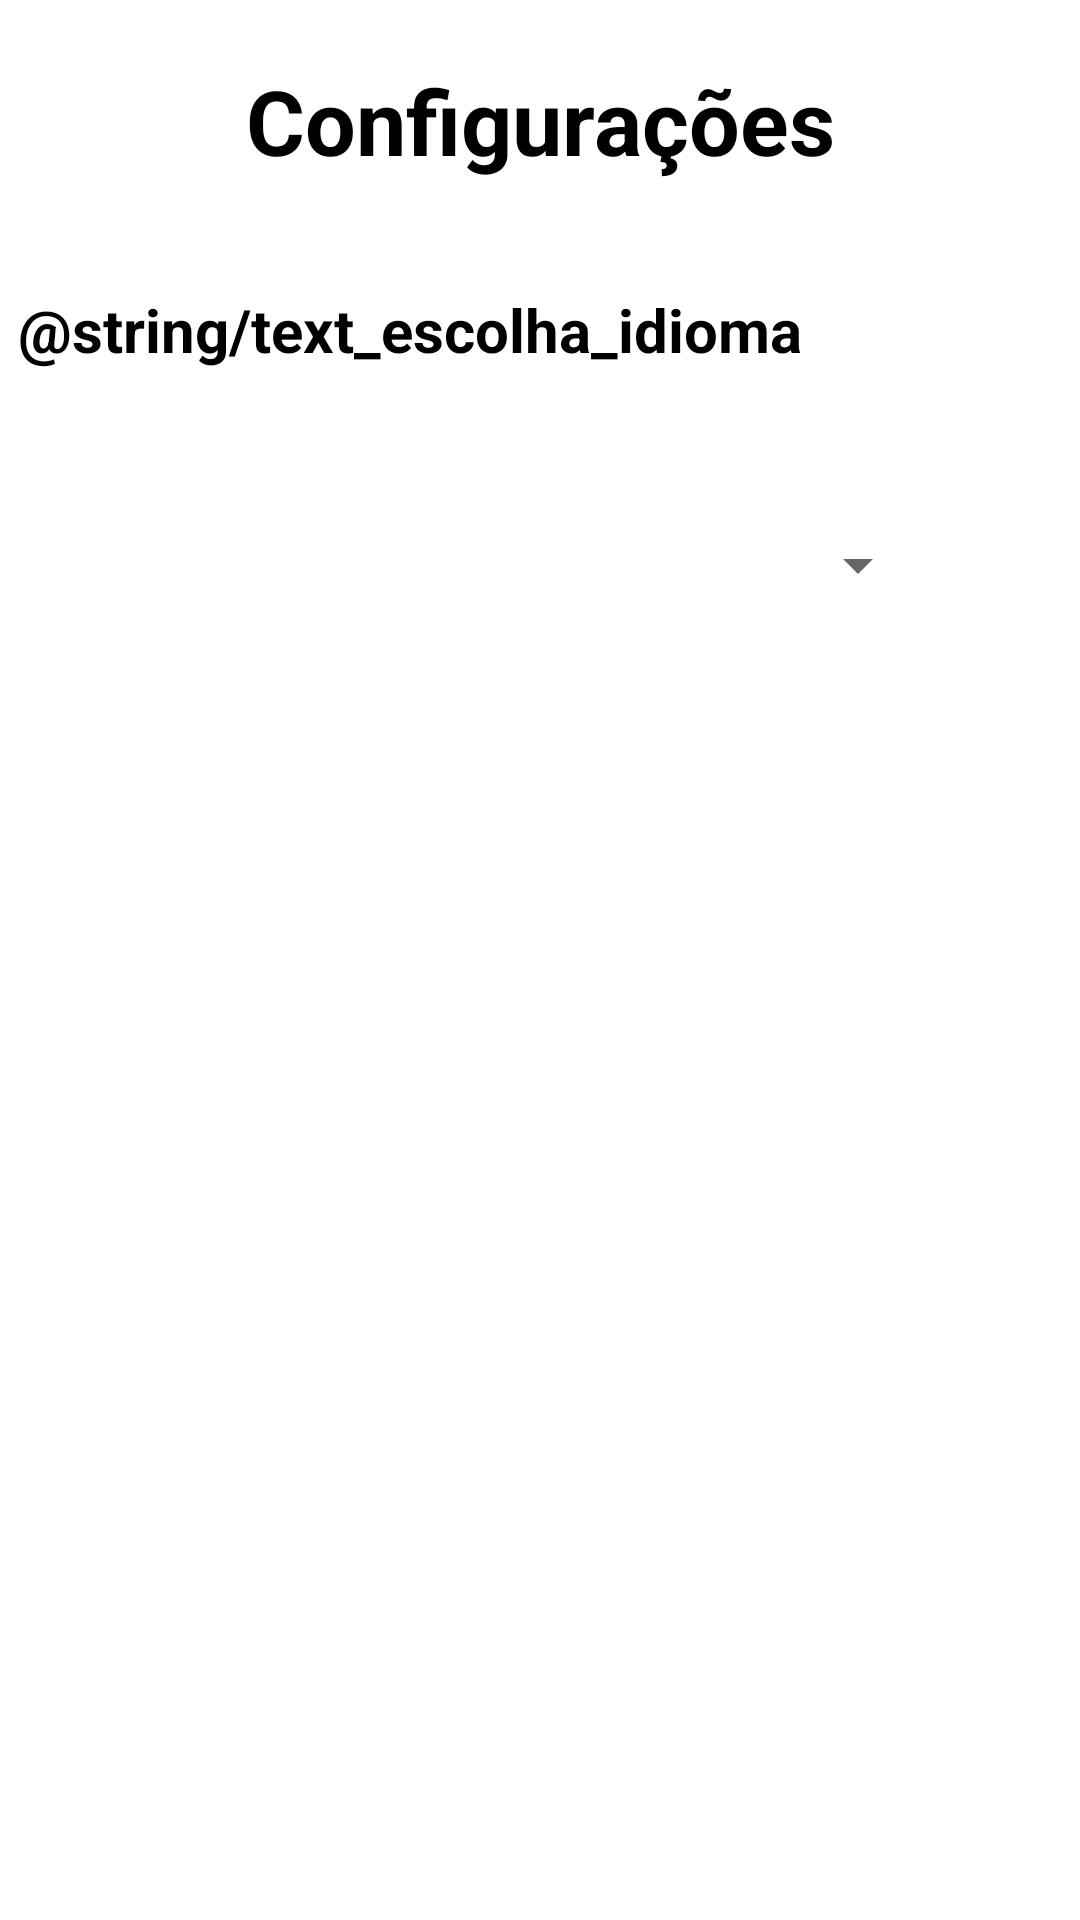

Layout XML and referenced resources for this Android screen:
<!-- AndroidManifest.xml: application theme Theme.QuickVision -->
<!-- res/layout/activity_configuracoes.xml -->
<?xml version="1.0" encoding="utf-8"?>
<androidx.core.widget.NestedScrollView xmlns:app="http://schemas.android.com/apk/res-auto"
    xmlns:tools="http://schemas.android.com/tools"
    android:layout_width="match_parent"
    android:layout_height="match_parent"
    android:fillViewport="true"
    xmlns:android="http://schemas.android.com/apk/res/android">

<androidx.constraintlayout.widget.ConstraintLayout
    android:layout_width="match_parent"
    android:layout_height="match_parent"
    tools:context=".Configuracoes">

    <TextView
        android:id="@+id/text_config"
        style="@style/TextView_Menu"
        android:text="@string/button_config"
        android:layout_width="wrap_content"
        android:layout_height="wrap_content"
        app:layout_constraintTop_toTopOf="parent"
        app:layout_constraintStart_toStartOf="parent"
        app:layout_constraintEnd_toEndOf="parent"/>

    <TextView
        android:id="@+id/text_esqueci_senha"
        android:layout_width="wrap_content"
        android:layout_height="wrap_content"
        android:layout_marginTop="36dp"
        android:text="@string/text_escolha_idioma"
        android:textColor="@color/black"
        android:textSize="20sp"
        android:textStyle="bold"
        app:layout_constraintEnd_toEndOf="parent"
        app:layout_constraintHorizontal_bias="0.062"
        app:layout_constraintStart_toStartOf="parent"
        app:layout_constraintTop_toBottomOf="@id/text_config" />

    <Spinner
        android:id="@+id/opcoes_idioma"
        android:layout_width="match_parent"
        android:layout_height="30dp"
        android:layout_margin="50dp"
        app:layout_constraintTop_toBottomOf="@id/text_esqueci_senha"/>

</androidx.constraintlayout.widget.ConstraintLayout>
</androidx.core.widget.NestedScrollView>
<!-- resources referenced by this layout -->
<resources>
  <color name="black">#FF000000</color>
  <string name="button_config">Configurações</string>
  <string name="text_escolha_idioma">Sprache wählen</string>
  <style name="TextView_Menu">
          <item name="android:layout_width">wrap_content</item>
          <item name="android:layout_height">wrap_content</item>
          <item name="android:textSize">30sp</item>
          <item name="android:textColor">@color/black</item>
          <item name="android:textStyle">bold</item>
          <item name="android:layout_marginTop">20dp</item>
      </style>
  <style name="Theme.QuickVision" parent="Theme.MaterialComponents.DayNight.DarkActionBar">
          
          <item name="colorPrimary">@color/purple_500</item>
          <item name="colorPrimaryVariant">@color/purple_700</item>
          <item name="colorOnPrimary">@color/white</item>
          
          <item name="colorSecondary">@color/teal_200</item>
          <item name="colorSecondaryVariant">@color/teal_700</item>
          <item name="colorOnSecondary">@color/black</item>
          
          <item name="android:statusBarColor">?attr/colorPrimaryVariant</item>
          
      </style>
  <color name="purple_500">#FF6200EE</color>
  <color name="purple_700">#FF3700B3</color>
  <color name="white">#FFFFFFFF</color>
  <color name="teal_200">#FF03DAC5</color>
  <color name="teal_700">#FF018786</color>
</resources>
